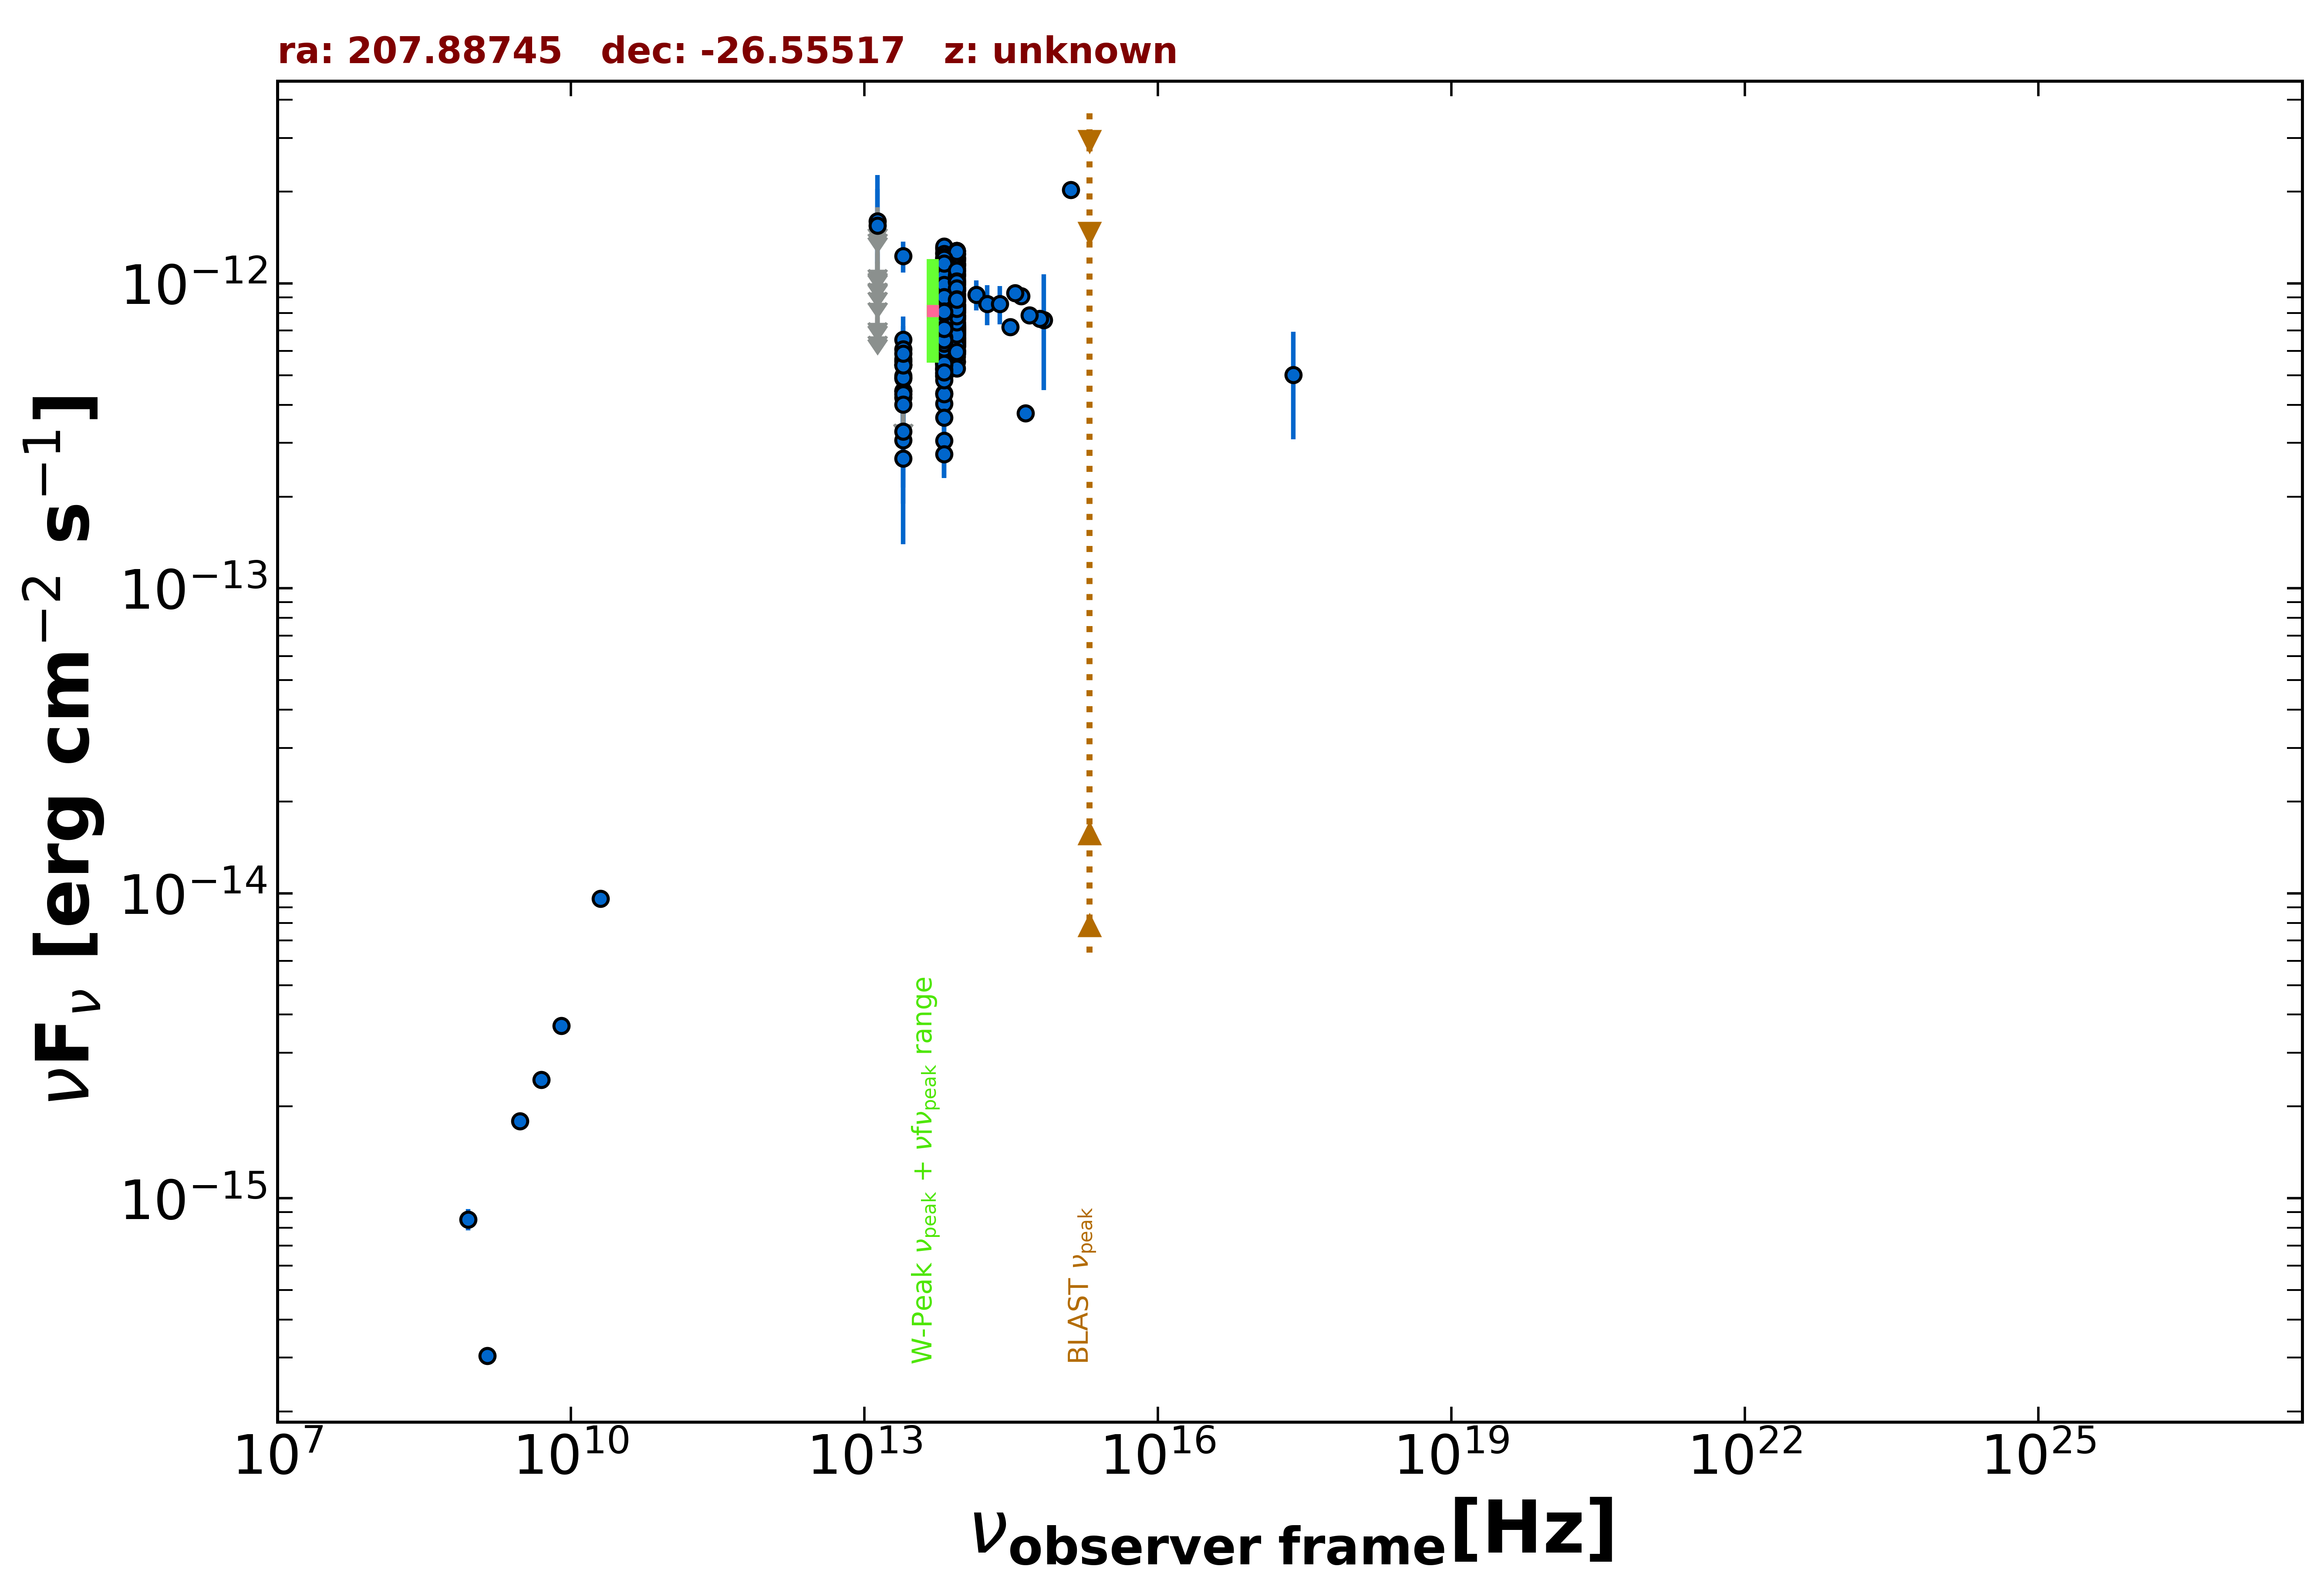

Source data for this figure (header and first rows):
freq., flux, err_flux, MJD_start, MJD_end, flag, catalog, reference
1.400e+09, 3.038e-16, 1.120e-17, 55000, 55000, , NVSS, Condon et al. 1998  AJ  115  1693
8.870e+08, 8.524e-16, 6.830e-17, 55000, 55000, , RACS, Hale et al. 2021  PASA  38  e058
3.000e+09, 1.793e-15, 1.300e-17, 55000, 55000, , VLASSQL, Gordon et al. 2021  ApJS  255  30
2.418e+17, 5.007e-13, 1.928e-13, 55000, 55000, , RASS, Boller et al. 2016  A&A  103  1
5.000e+09, 2.450e-15, 1.500e-16, 55000, 55000, , AT20G, Murphy et al. 2010  MNRAS  402  2403
8.000e+09, 3.680e-15, 2.400e-16, 55000, 55000, , AT20G, Murphy et al. 2010  MNRAS  402  2403
2.000e+10, 9.600e-15, 6.000e-16, 55000, 55000, , AT20G, Murphy et al. 2010  MNRAS  402  2403
1.389e+14, 9.195e-13, 1.036e-13, 55000, 55000, , 2MASS, Skrutskie et al. 2006  AJ  131  1163
1.804e+14, 8.579e-13, 1.292e-13, 55000, 55000, , 2MASS, Skrutskie et al. 2006  AJ  131  1163
2.427e+14, 8.573e-13, 1.236e-13, 55000, 55000, , 2MASS, Skrutskie et al. 2006  AJ  131  1163
8.817e+13, 9.250e-13, 3.400e-15, 55000, 55000, , UNWISE, Schlafly et al. 2019  ApJS  240  30
6.517e+13, 9.247e-13, 4.850e-15, 55000, 55000, , UNWISE, Schlafly et al. 2019  ApJS  240  30
8.817e+13, 8.930e-13, 2.140e-14, 55000, 55000, , WISE, Wright et al. 2010  AJ  140  1868
6.517e+13, 8.133e-13, 2.095e-14, 55000, 55000, , WISE, Wright et al. 2010  AJ  140  1868
2.498e+13, 4.888e-13, 3.195e-14, 55000, 55000, , WISE, Wright et al. 2010  AJ  140  1868
1.363e+13, 5.157e-13, 1.267e-13, 55000, 55000, , WISE, Wright et al. 2010  AJ  140  1868
8.817e+13, 1.192e-12, 4.050e-14, 56863, 56863, , NEOWISE, Mainzer et al. 2014  ApJ  792  30
6.517e+13, 1.063e-12, 5.050e-14, 56863, 56863, , NEOWISE, Mainzer et al. 2014  ApJ  792  30
8.817e+13, 1.278e-12, 4.350e-14, 56864, 56864, , NEOWISE, Mainzer et al. 2014  ApJ  792  30
6.517e+13, 1.156e-12, 5.450e-14, 56864, 56864, , NEOWISE, Mainzer et al. 2014  ApJ  792  30
8.817e+13, 1.208e-12, 4.250e-14, 56864, 56864, , NEOWISE, Mainzer et al. 2014  ApJ  792  30
6.517e+13, 1.131e-12, 5.000e-14, 56864, 56864, , NEOWISE, Mainzer et al. 2014  ApJ  792  30
8.817e+13, 1.147e-12, 6.950e-14, 56863, 56863, , NEOWISE, Mainzer et al. 2014  ApJ  792  30
6.517e+13, 1.091e-12, 5.750e-14, 56863, 56863, , NEOWISE, Mainzer et al. 2014  ApJ  792  30
8.817e+13, 9.792e-13, 3.895e-14, 56864, 56864, , NEOWISE, Mainzer et al. 2014  ApJ  792  30
6.517e+13, 1.297e-12, 5.150e-14, 56864, 56864, , NEOWISE, Mainzer et al. 2014  ApJ  792  30
8.817e+13, 1.075e-12, 4.750e-14, 56863, 56863, , NEOWISE, Mainzer et al. 2014  ApJ  792  30
6.517e+13, 1.080e-12, 5.250e-14, 56863, 56863, , NEOWISE, Mainzer et al. 2014  ApJ  792  30
8.817e+13, 1.207e-12, 4.150e-14, 56863, 56863, , NEOWISE, Mainzer et al. 2014  ApJ  792  30
6.517e+13, 1.074e-12, 5.350e-14, 56863, 56863, , NEOWISE, Mainzer et al. 2014  ApJ  792  30
8.817e+13, 1.113e-12, 4.600e-14, 56863, 56863, , NEOWISE, Mainzer et al. 2014  ApJ  792  30
6.517e+13, 1.148e-12, 5.200e-14, 56863, 56863, , NEOWISE, Mainzer et al. 2014  ApJ  792  30
8.817e+13, 1.157e-12, 3.950e-14, 56863, 56863, , NEOWISE, Mainzer et al. 2014  ApJ  792  30
6.517e+13, 1.104e-12, 5.600e-14, 56863, 56863, , NEOWISE, Mainzer et al. 2014  ApJ  792  30
8.817e+13, 1.205e-12, 4.100e-14, 56864, 56864, , NEOWISE, Mainzer et al. 2014  ApJ  792  30
6.517e+13, 1.172e-12, 5.950e-14, 56864, 56864, , NEOWISE, Mainzer et al. 2014  ApJ  792  30
8.817e+13, 9.900e-13, 3.450e-14, 57412, 57412, , NEOWISE, Mainzer et al. 2014  ApJ  792  30
6.517e+13, 9.485e-13, 4.805e-14, 57412, 57412, , NEOWISE, Mainzer et al. 2014  ApJ  792  30
8.817e+13, 8.544e-13, 3.625e-14, 57412, 57412, , NEOWISE, Mainzer et al. 2014  ApJ  792  30
6.517e+13, 1.074e-12, 4.650e-14, 57412, 57412, , NEOWISE, Mainzer et al. 2014  ApJ  792  30
8.817e+13, 8.085e-13, 3.500e-14, 57412, 57412, , NEOWISE, Mainzer et al. 2014  ApJ  792  30
6.517e+13, 9.923e-13, 5.315e-14, 57412, 57412, , NEOWISE, Mainzer et al. 2014  ApJ  792  30
8.817e+13, 9.464e-13, 4.010e-14, 57413, 57413, , NEOWISE, Mainzer et al. 2014  ApJ  792  30
6.517e+13, 9.905e-13, 5.490e-14, 57413, 57413, , NEOWISE, Mainzer et al. 2014  ApJ  792  30
8.817e+13, 8.824e-13, 3.820e-14, 57413, 57413, , NEOWISE, Mainzer et al. 2014  ApJ  792  30
6.517e+13, 9.329e-13, 4.640e-14, 57413, 57413, , NEOWISE, Mainzer et al. 2014  ApJ  792  30
8.817e+13, 1.063e-12, 3.650e-14, 57412, 57412, , NEOWISE, Mainzer et al. 2014  ApJ  792  30
6.517e+13, 1.087e-12, 4.700e-14, 57412, 57412, , NEOWISE, Mainzer et al. 2014  ApJ  792  30
8.817e+13, 9.747e-13, 3.765e-14, 57412, 57412, , NEOWISE, Mainzer et al. 2014  ApJ  792  30
6.517e+13, 1.309e-12, 7.250e-14, 57412, 57412, , NEOWISE, Mainzer et al. 2014  ApJ  792  30
8.817e+13, 8.816e-13, 3.900e-14, 57412, 57412, , NEOWISE, Mainzer et al. 2014  ApJ  792  30
6.517e+13, 9.142e-13, 5.645e-14, 57412, 57412, , NEOWISE, Mainzer et al. 2014  ApJ  792  30
8.817e+13, 9.928e-13, 4.595e-14, 57412, 57412, , NEOWISE, Mainzer et al. 2014  ApJ  792  30
6.517e+13, 9.503e-13, 4.290e-14, 57412, 57412, , NEOWISE, Mainzer et al. 2014  ApJ  792  30
8.817e+13, 8.242e-13, 3.800e-14, 57584, 57584, , NEOWISE, Mainzer et al. 2014  ApJ  792  30
6.517e+13, 8.369e-13, 6.790e-14, 57584, 57584, , NEOWISE, Mainzer et al. 2014  ApJ  792  30
8.817e+13, 7.735e-13, 3.705e-14, 57581, 57581, , NEOWISE, Mainzer et al. 2014  ApJ  792  30
6.517e+13, 8.651e-13, 5.020e-14, 57581, 57581, , NEOWISE, Mainzer et al. 2014  ApJ  792  30
8.817e+13, 9.684e-13, 3.905e-14, 57581, 57581, , NEOWISE, Mainzer et al. 2014  ApJ  792  30
6.517e+13, 9.724e-13, 5.805e-14, 57581, 57581, , NEOWISE, Mainzer et al. 2014  ApJ  792  30
... 544 more rows
